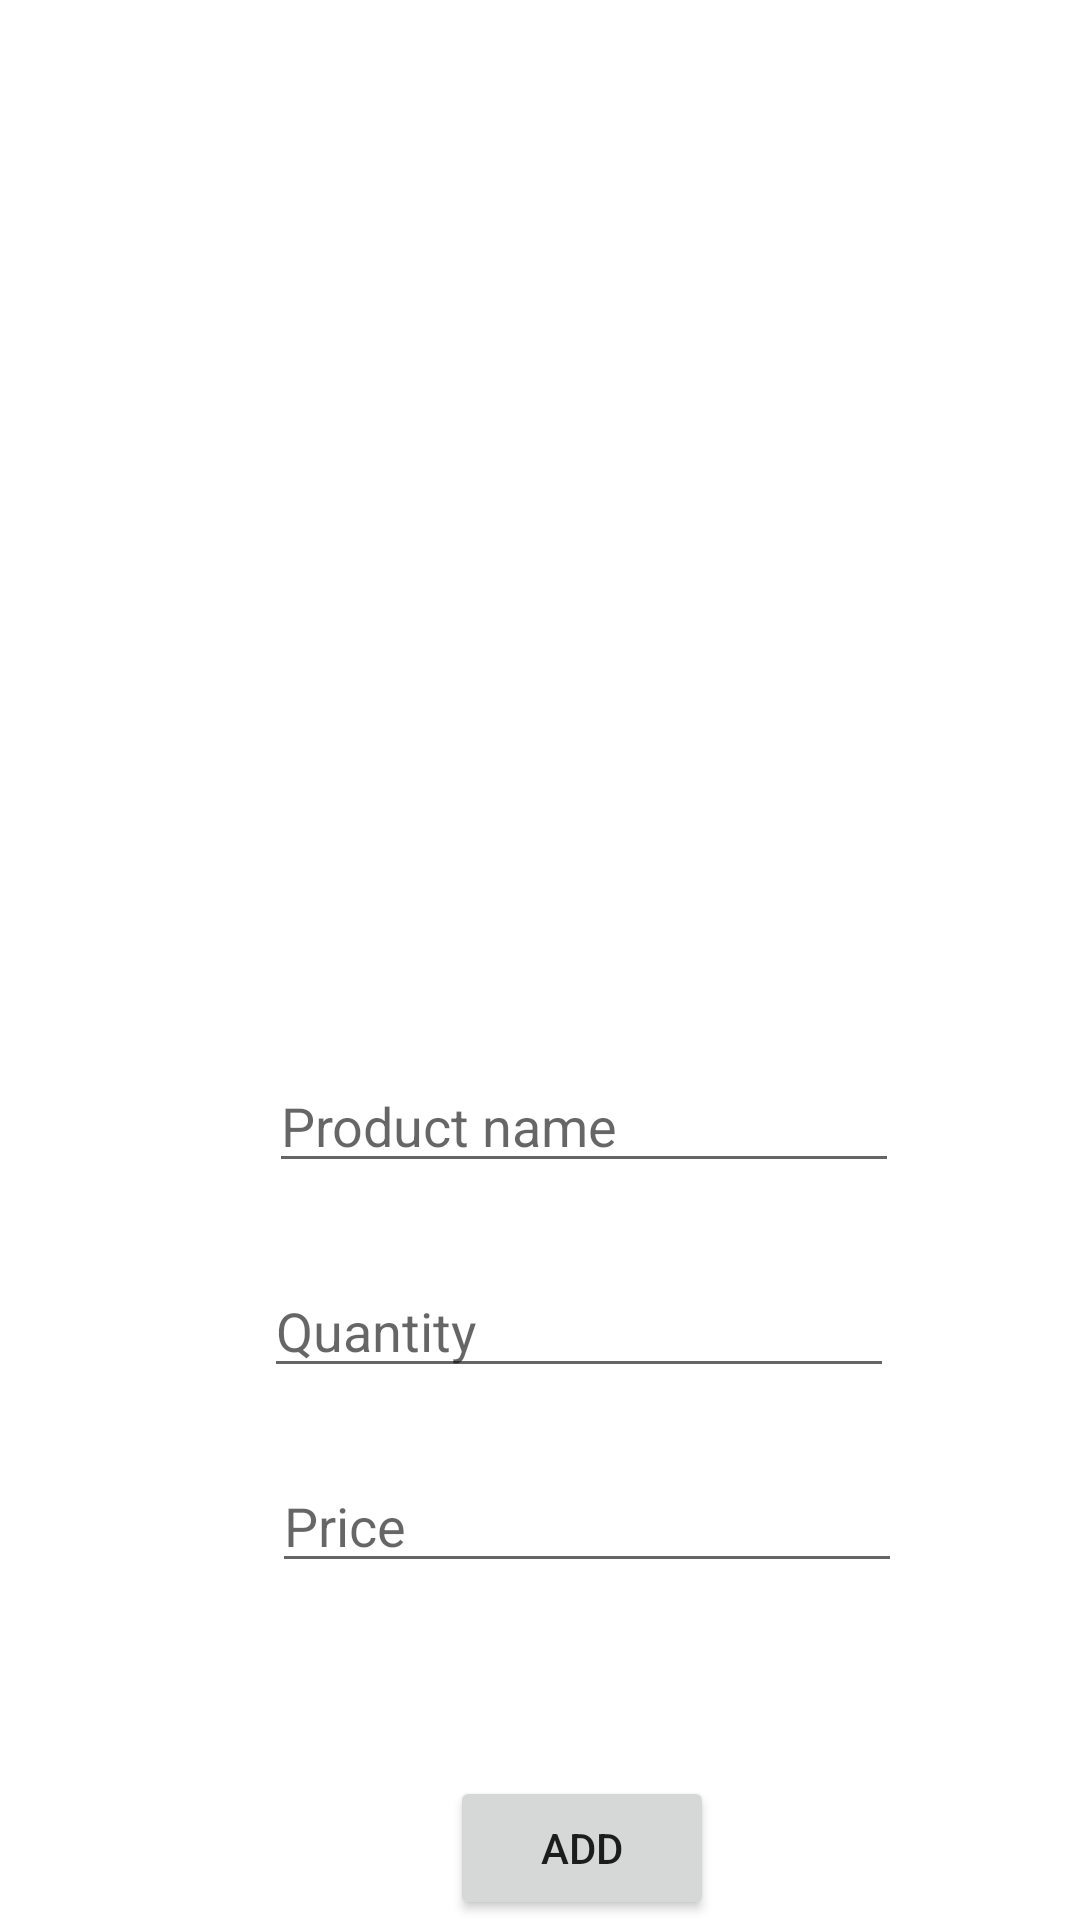

Android layout source for this screen:
<!-- AndroidManifest.xml: application theme Theme.Smb_CW1 -->
<!-- res/layout/activity_secondary.xml -->
<?xml version="1.0" encoding="utf-8"?>
<androidx.constraintlayout.widget.ConstraintLayout xmlns:android="http://schemas.android.com/apk/res/android"
    xmlns:app="http://schemas.android.com/apk/res-auto"
    xmlns:tools="http://schemas.android.com/tools"
    android:layout_width="match_parent"
    android:layout_height="match_parent"
    tools:context=".activity.SecondaryActivity">

    <androidx.recyclerview.widget.RecyclerView
        android:id="@+id/rv1"
        android:layout_width="match_parent"
        android:layout_height="match_parent"
        android:layout_marginTop="70dp"
        android:layout_marginBottom="300dp"
        app:layout_constraintBottom_toBottomOf="parent"
        app:layout_constraintEnd_toEndOf="parent"
        app:layout_constraintStart_toStartOf="parent"
        app:layout_constraintTop_toTopOf="parent" />

    <EditText
        android:id="@+id/et_name"
        android:layout_width="wrap_content"
        android:layout_height="wrap_content"
        android:layout_marginStart="29dp"
        android:layout_marginTop="13dp"
        android:ems="10"
        android:hint="@string/product_name"
        android:inputType="textPersonName"
        app:layout_constraintBottom_toTopOf="@+id/et_quantity"
        app:layout_constraintEnd_toEndOf="parent"
        app:layout_constraintHorizontal_bias="0.5"
        app:layout_constraintStart_toStartOf="parent"
        app:layout_constraintTop_toBottomOf="@+id/rv1" />

    <EditText
        android:id="@+id/et_quantity"
        android:layout_width="wrap_content"
        android:layout_height="wrap_content"
        android:layout_marginStart="26dp"
        android:layout_marginTop="27dp"
        android:ems="10"
        android:hint="@string/quantity2"
        android:inputType="numberDecimal"
        app:layout_constraintEnd_toEndOf="parent"
        app:layout_constraintHorizontal_bias="0.5"
        app:layout_constraintStart_toStartOf="parent"
        app:layout_constraintTop_toBottomOf="@+id/et_name" />

    <Button
        android:id="@+id/button2"
        android:layout_width="wrap_content"
        android:layout_height="wrap_content"
        android:layout_marginStart="28dp"
        android:text="@string/add"
        app:layout_constraintBottom_toBottomOf="parent"
        app:layout_constraintEnd_toEndOf="parent"
        app:layout_constraintHorizontal_bias="0.5"
        app:layout_constraintStart_toStartOf="parent" />

    <EditText
        android:id="@+id/et_price"
        android:layout_width="wrap_content"
        android:layout_height="wrap_content"
        android:layout_marginStart="116dp"
        android:layout_marginTop="18dp"
        android:layout_marginEnd="85dp"
        android:layout_marginBottom="59dp"
        android:ems="10"
        android:hint="@string/price2"
        android:inputType="numberDecimal"
        app:layout_constraintBottom_toTopOf="@+id/button2"
        app:layout_constraintEnd_toEndOf="parent"
        app:layout_constraintStart_toStartOf="parent"
        app:layout_constraintTop_toBottomOf="@+id/et_quantity" />

</androidx.constraintlayout.widget.ConstraintLayout>
<!-- resources referenced by this layout -->
<resources>
  <string name="add">Add</string>
  <string name="price2">Price</string>
  <string name="product_name">Product name</string>
  <string name="quantity2">Quantity</string>
  <style name="Theme.Smb_CW1" parent="Theme.MaterialComponents.DayNight.DarkActionBar">
          
          <item name="colorPrimary">@color/purple_500</item>
          <item name="colorPrimaryVariant">@color/purple_700</item>
          <item name="colorOnPrimary">@color/white</item>
          
          <item name="colorSecondary">@color/teal_200</item>
          <item name="colorSecondaryVariant">@color/teal_700</item>
          <item name="colorOnSecondary">@color/black</item>
          
          <item name="android:statusBarColor" tools:targetApi="l">?attr/colorPrimaryVariant</item>
          
      </style>
  <!-- not gathered from this repository: default colours our renderer supplied (Android Studio template values) -->
  <color name="purple_500">#FF6200EE</color>
  <color name="purple_700">#FF3700B3</color>
  <color name="teal_200">#FF03DAC5</color>
  <color name="teal_700">#FF018786</color>
  <color name="black">#FF000000</color>
  <color name="white">#FFFFFFFF</color>
</resources>
